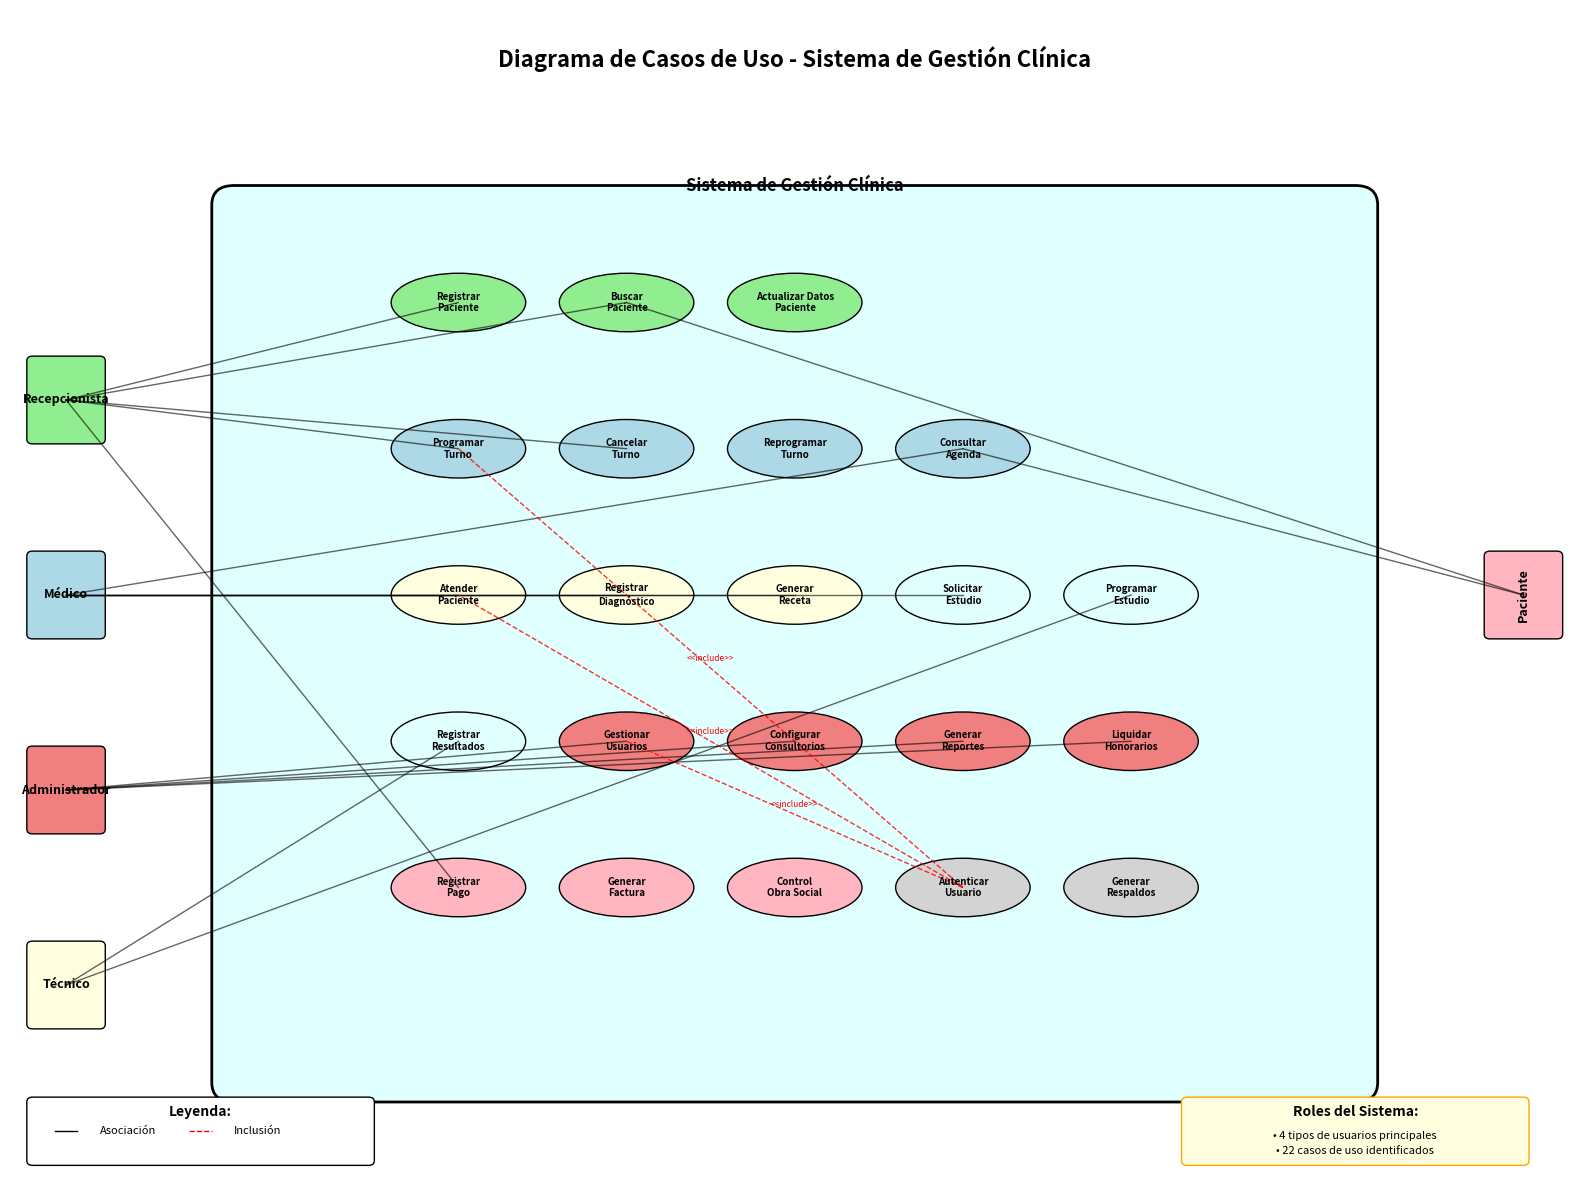

Here is the Python script that generated this plot:
import matplotlib.pyplot as plt
import matplotlib.patches as patches
from matplotlib.patches import Ellipse, FancyBboxPatch
import numpy as np

# Configuración de la figura
fig, ax = plt.subplots(1, 1, figsize=(16, 12))
ax.set_xlim(0, 14)
ax.set_ylim(0, 12)
ax.axis('off')

# Título
ax.text(7, 11.5, 'Diagrama de Casos de Uso - Sistema de Gestión Clínica', 
        ha='center', va='center', fontsize=16, fontweight='bold')

# Límites del sistema
system_box = FancyBboxPatch((2, 1), 10, 9, 
                           boxstyle="round,pad=0.2", 
                           facecolor='lightcyan', 
                           edgecolor='black', 
                           linewidth=2)
ax.add_patch(system_box)
ax.text(7, 10.2, 'Sistema de Gestión Clínica', ha='center', va='center', 
        fontsize=12, fontweight='bold')

# Actores
actors = [
    ("Recepcionista", 0.5, 8, 'lightgreen'),
    ("Médico", 0.5, 6, 'lightblue'),  
    ("Administrador", 0.5, 4, 'lightcoral'),
    ("Técnico", 0.5, 2, 'lightyellow'),
    ("Paciente", 13.5, 6, 'lightpink')
]

# Dibujar actores
for name, x, y, color in actors:
    # Cuerpo del actor
    actor_box = FancyBboxPatch((x-0.3, y-0.4), 0.6, 0.8, 
                              boxstyle="round,pad=0.05", 
                              facecolor=color, 
                              edgecolor='black', 
                              linewidth=1)
    ax.add_patch(actor_box)
    ax.text(x, y, name, ha='center', va='center', fontsize=9, fontweight='bold', rotation=90 if x > 10 else 0)

# Casos de uso organizados por categorías
casos_uso = [
    # Gestión de Pacientes
    ("Registrar\nPaciente", 4, 9, 'lightgreen'),
    ("Buscar\nPaciente", 5.5, 9, 'lightgreen'),
    ("Actualizar Datos\nPaciente", 7, 9, 'lightgreen'),
    
    # Gestión de Turnos
    ("Programar\nTurno", 4, 7.5, 'lightblue'),
    ("Cancelar\nTurno", 5.5, 7.5, 'lightblue'),
    ("Reprogramar\nTurno", 7, 7.5, 'lightblue'),
    ("Consultar\nAgenda", 8.5, 7.5, 'lightblue'),
    
    # Atención Médica
    ("Atender\nPaciente", 4, 6, 'lightyellow'),
    ("Registrar\nDiagnóstico", 5.5, 6, 'lightyellow'),
    ("Generar\nReceta", 7, 6, 'lightyellow'),
    
    # Estudios Clínicos  
    ("Solicitar\nEstudio", 8.5, 6, 'lightcyan'),
    ("Programar\nEstudio", 10, 6, 'lightcyan'),
    ("Registrar\nResultados", 4, 4.5, 'lightcyan'),
    
    # Administración
    ("Gestionar\nUsuarios", 5.5, 4.5, 'lightcoral'),
    ("Configurar\nConsultorios", 7, 4.5, 'lightcoral'),
    ("Generar\nReportes", 8.5, 4.5, 'lightcoral'),
    ("Liquidar\nHonorarios", 10, 4.5, 'lightcoral'),
    
    # Facturación
    ("Registrar\nPago", 4, 3, 'lightpink'),
    ("Generar\nFactura", 5.5, 3, 'lightpink'),
    ("Control\nObra Social", 7, 3, 'lightpink'),
    
    # Sistema
    ("Autenticar\nUsuario", 8.5, 3, 'lightgray'),
    ("Generar\nRespaldos", 10, 3, 'lightgray'),
]

# Dibujar casos de uso
for nombre, x, y, color in casos_uso:
    elipse = Ellipse((x, y), 1.2, 0.6, facecolor=color, edgecolor='black', linewidth=1)
    ax.add_patch(elipse)
    ax.text(x, y, nombre, ha='center', va='center', fontsize=7, fontweight='bold')

# Relaciones (algunas principales)
relaciones = [
    # Recepcionista
    (0.5, 8, 4, 9),      # Registrar Paciente
    (0.5, 8, 5.5, 9),    # Buscar Paciente  
    (0.5, 8, 4, 7.5),    # Programar Turno
    (0.5, 8, 5.5, 7.5),  # Cancelar Turno
    (0.5, 8, 4, 3),      # Registrar Pago
    
    # Médico
    (0.5, 6, 4, 6),      # Atender Paciente
    (0.5, 6, 5.5, 6),    # Registrar Diagnóstico
    (0.5, 6, 7, 6),      # Generar Receta
    (0.5, 6, 8.5, 6),    # Solicitar Estudio
    (0.5, 6, 8.5, 7.5),  # Consultar Agenda
    
    # Administrador
    (0.5, 4, 5.5, 4.5),  # Gestionar Usuarios
    (0.5, 4, 7, 4.5),    # Configurar Consultorios  
    (0.5, 4, 8.5, 4.5),  # Generar Reportes
    (0.5, 4, 10, 4.5),   # Liquidar Honorarios
    
    # Técnico
    (0.5, 2, 10, 6),     # Programar Estudio
    (0.5, 2, 4, 4.5),    # Registrar Resultados
    
    # Paciente (desde la derecha)
    (13.5, 6, 5.5, 9),   # Buscar Paciente (auto-consulta)
    (13.5, 6, 8.5, 7.5), # Consultar Agenda
]

# Dibujar relaciones
for x1, y1, x2, y2 in relaciones:
    ax.plot([x1, x2], [y1, y2], 'k-', alpha=0.6, linewidth=1)

# Relaciones de inclusión y extensión (ejemplos)
include_relations = [
    ((8.5, 3), (4, 7.5), "<<include>>"),  # Autenticar -> Programar Turno
    ((8.5, 3), (4, 6), "<<include>>"),    # Autenticar -> Atender Paciente  
    ((8.5, 3), (5.5, 4.5), "<<include>>"), # Autenticar -> Gestionar Usuarios
]

for (x1, y1), (x2, y2), label in include_relations:
    ax.plot([x1, x2], [y1, y2], 'r--', alpha=0.8, linewidth=1)
    mid_x, mid_y = (x1 + x2) / 2, (y1 + y2) / 2
    ax.text(mid_x, mid_y + 0.1, label, ha='center', va='center', 
            fontsize=6, color='red', style='italic')

# Leyenda
legend_box = FancyBboxPatch((0.2, 0.2), 3, 0.6, 
                           boxstyle="round,pad=0.05", 
                           facecolor='white', 
                           edgecolor='black', 
                           linewidth=1)
ax.add_patch(legend_box)
ax.text(1.7, 0.7, 'Leyenda:', ha='center', va='center', fontsize=10, fontweight='bold')
ax.plot([0.4, 0.6], [0.5, 0.5], 'k-', linewidth=1)
ax.text(0.8, 0.5, 'Asociación', ha='left', va='center', fontsize=8)
ax.plot([1.6, 1.8], [0.5, 0.5], 'r--', linewidth=1)
ax.text(2, 0.5, 'Inclusión', ha='left', va='center', fontsize=8)

# Información adicional
info_box = FancyBboxPatch((10.5, 0.2), 3, 0.6, 
                         boxstyle="round,pad=0.05", 
                         facecolor='lightyellow', 
                         edgecolor='orange', 
                         linewidth=1)
ax.add_patch(info_box)
ax.text(12, 0.7, 'Roles del Sistema:', ha='center', va='center', fontsize=10, fontweight='bold')
ax.text(12, 0.45, '• 4 tipos de usuarios principales', ha='center', va='center', fontsize=8)
ax.text(12, 0.3, '• 22 casos de uso identificados', ha='center', va='center', fontsize=8)

plt.tight_layout()
plt.show()

print("✅ Diagrama de Casos de Uso generado exitosamente")
print("👥 Actores identificados: 5 (Recepcionista, Médico, Administrador, Técnico, Paciente)")
print("🎯 Casos de uso: 22 organizados en 6 categorías principales")
print("🔗 Relaciones: Asociación, Inclusión y Extensión representadas")
